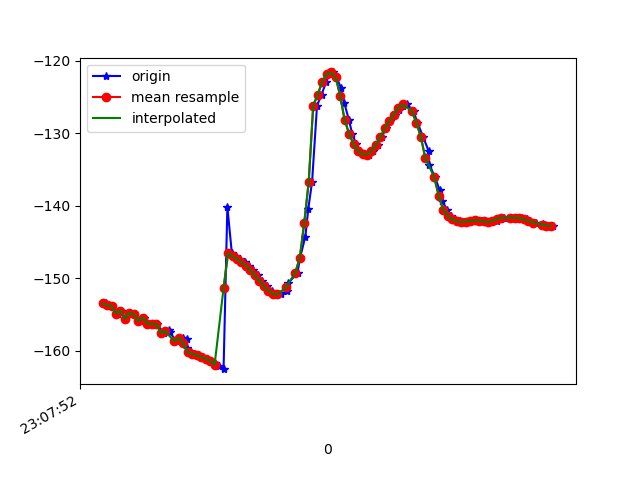

Source data for this figure (header and first rows):
1617836873055, 532516602115035, -153.49892, 31.335384, -10.530217
1617836873070, 532516621345805, -153.8, 32.53, -10.47
1617836873084, 532516640576575, -153.9, 32.31, -10.07
1617836873107, 532516659807345, -154.9, 33.22, -9.652
1617836873122, 532516679038115, -154.5, 32.89, -9.719
1617836873141, 532516698268885, -155.6, 33.1, -9.28
1617836873164, 532516717499655, -154.8, 33.38, -10.01
1617836873180, 532516736730425, -155, 33.17, -9.611
1617836873206, 532516755961195, -156, 34.02, -9.488
1617836873225, 532516775191965, -155.5, 33.81, -9.695
1617836873241, 532516794422735, -156.3, 33.83, -9.169
1617836873278, 532516813653505, -156.4, 34.68, -9.667
1617836873282, 532516832884275, -156.3, 34.64, -9.451
1617836873313, 532516852115045, -157.6, 35.32, -8.751
1617836873336, 532516871345815, -157.2, 35.84, -9.348
1617836873339, 532516890576585, -157.4, 35.81, -9.048
1617836873370, 532516909807355, -158.8, 36.58, -8.431
1617836873397, 532516929038125, -158.2, 36.81, -8.953
1617836873416, 532516948268895, -158.4, 36.37, -8.541
1617836873418, 532516967499665, -159.7, 36.69, -7.637
1617836873436, 532516986730435, -160.2, 36.52, -7.108
1617836873454, 532517005961205, -160.5, 36.51, -6.857
1617836873472, 532517025191975, -160.7, 36.48, -6.561
1617836873490, 532517044422745, -160.9, 36.46, -6.207
1617836873505, 532517063653515, -161.1, 36.4, -5.793
1617836873523, 532517082884285, -161.4, 36.32, -5.333
1617836873542, 532517102115055, -161.8, 36.26, -4.828
1617836873558, 532517121345825, -162.2, 36.24, -4.3
1617836873580, 532517140576595, -162.6, 36.31, -3.762
1617836873597, 532517159807365, -140.2, 35.17, -7.369
1617836873617, 532517179038135, -146.6, 36.7, -2.738
1617836873636, 532517198268905, -147, 36.89, -2.273
1617836873655, 532517217499675, -147.4, 37.03, -1.807
1617836873674, 532517236730445, -147.8, 37.17, -1.294
1617836873693, 532517255961215, -148.3, 37.33, -0.7299
1617836873712, 532517275191985, -148.9, 37.55, -0.09787
1617836873733, 532517294422755, -149.6, 37.8, 0.6278
1617836873752, 532517313653525, -150.4, 38.16, 1.478
1617836873774, 532517332884295, -151.1, 38.73, 2.35
1617836873798, 532517352115065, -151.7, 39.66, 2.993
1617836873818, 532517371345835, -152.2, 40.51, 3.414
1617836873837, 532517390576605, -152.3, 40.72, 3.736
1617836873865, 532517409807375, -151.7, 40.48, 3.818
1617836873868, 532517429038145, -150.7, 40.33, 3.608
1617836873910, 532517448268915, -149.3, 40.36, 2.86
1617836873921, 532517467499685, -147.2, 40.11, 1.559
1617836873945, 532517486730455, -144.3, 39.06, -0.8277
1617836873958, 532517505961225, -140.4, 36.6, -4.713
1617836873975, 532517525191995, -136.7, 32.82, -9.542
1617836873997, 532517544422765, -126.2, 28.18, -15.59
1617836874017, 532517563653535, -124.7, 23.96, -20.46
1617836874038, 532517582884305, -122.9, 19.62, -26.16
1617836874053, 532517602115075, -121.9, 15.17, -31.63
1617836874068, 532517621345845, -121.6, 10.79, -36.54
1617836874083, 532517640576615, -122.3, 6.506, -40.77
1617836874104, 532517659807385, -123.7, 2.245, -44.34
1617836874119, 532517679038155, -125.9, -1.567, -47.37
1617836874139, 532517698268925, -128.1, -4.562, -50.04
1617836874154, 532517717499695, -130.1, -6.839, -52.38
1617836874172, 532517736730465, -131.5, -8.601, -54.29
1617836874191, 532517755961235, -132.4, -10, -55.91
... 44 more rows
